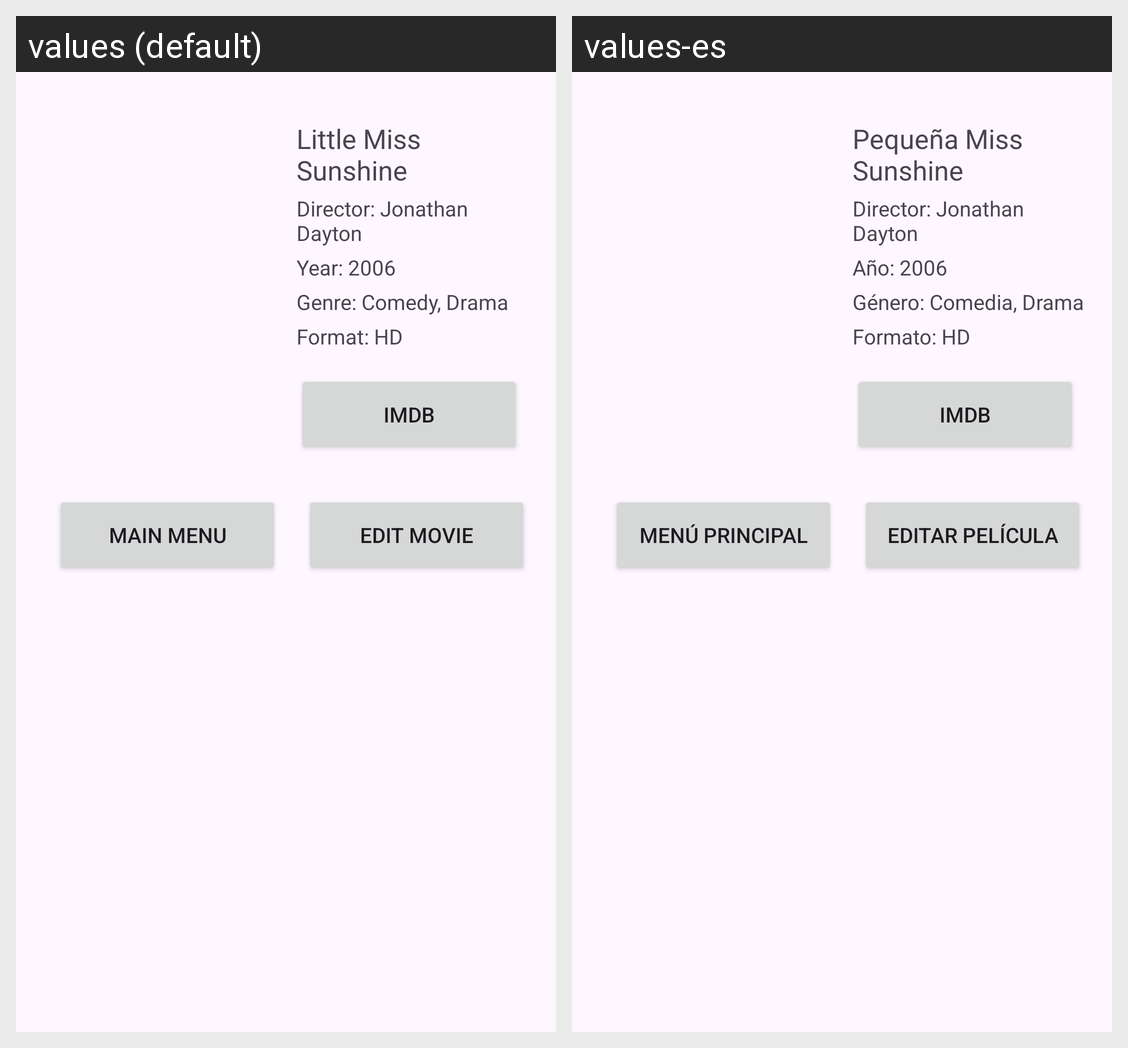

Locale-by-locale string values for the Android screen shown in this grid:
Android screen res/layout/activity_film_data.xml rendered under 2 locales, left to right: values (default), values-es. Device: Nexus 5 (rendered at 1080×1920; each locale shown at half size, 540×960, under a caption strip naming it); theme Theme.Filmoteca.
Strings drawn on this screen, with the default value and each locale's value (text and hints the layout hard-codes, and strings that could not be matched under every locale, appear in the picture but are not listed):

p1Title
  values: Little Miss Sunshine
  values-es: Pequeña Miss Sunshine

p1Dir
  values: Director: Jonathan Dayton
  values-es: Director: Jonathan Dayton

p1YearText
  values: Year: 2006
  values-es: Año: 2006

p1GenreText
  values: Genre: Comedy, Drama
  values-es: Género: Comedia, Drama

p1FormatText
  values: Format: HD
  values-es: Formato: HD

p1ImdbText
  values: IMDB
  values-es: IMDB

main
  values: Main menu
  values-es: Menú principal

edit
  values: Edit movie
  values-es: Editar película
